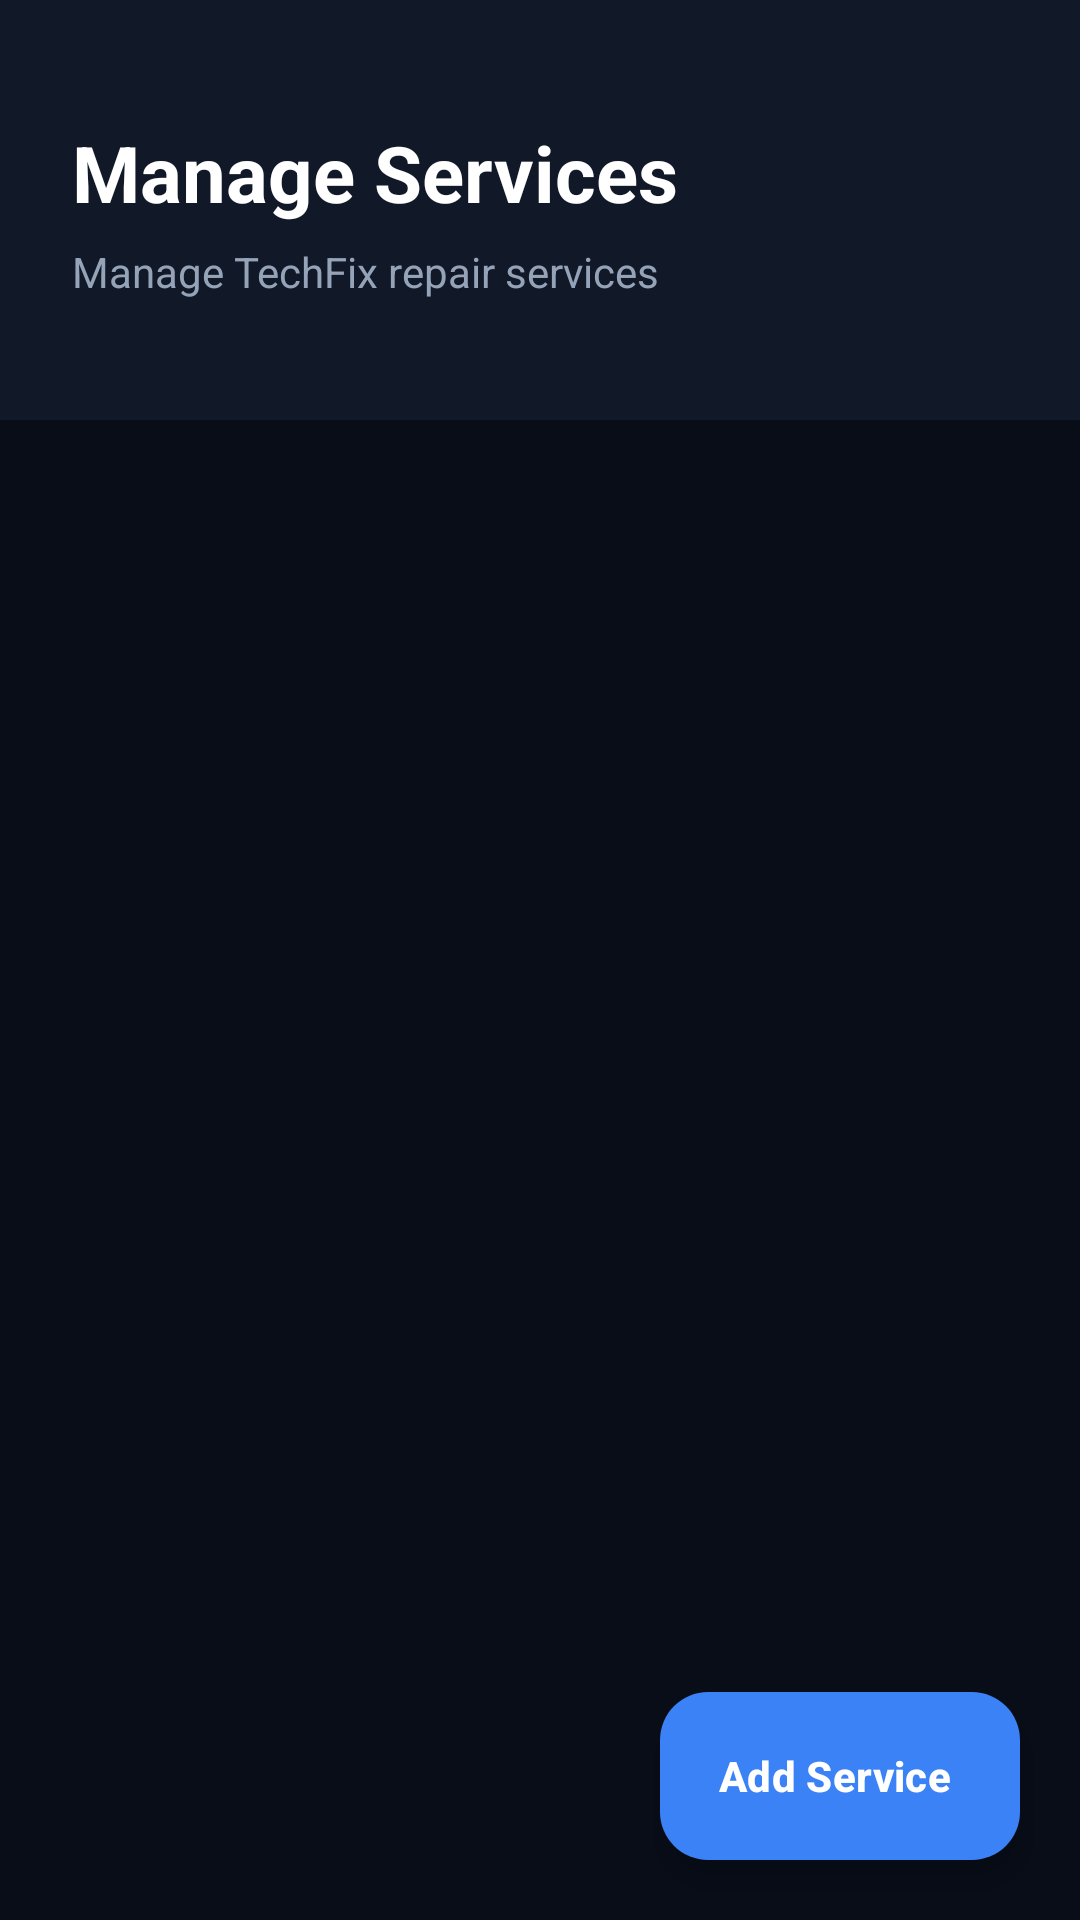

Android layout source for this screen:
<!-- AndroidManifest.xml: application theme Theme.TechFix -->
<!-- res/layout/activity_manage_services.xml -->
<?xml version="1.0" encoding="utf-8"?>
<androidx.constraintlayout.widget.ConstraintLayout
    xmlns:android="http://schemas.android.com/apk/res/android"
    xmlns:app="http://schemas.android.com/apk/res-auto"
    xmlns:tools="http://schemas.android.com/tools"
    android:id="@+id/main"
    android:layout_width="match_parent"
    android:layout_height="match_parent"
    android:background="#080D18"
    tools:context=".admin.ManageServicesActivity">

    
    <LinearLayout
        android:id="@+id/headerLayout"
        android:layout_width="0dp"
        android:layout_height="140dp"
        android:background="#111827"
        android:gravity="center_vertical"
        android:orientation="vertical"
        android:paddingStart="24dp"
        android:paddingEnd="24dp"
        app:layout_constraintTop_toTopOf="parent"
        app:layout_constraintStart_toStartOf="parent"
        app:layout_constraintEnd_toEndOf="parent">

        <TextView
            android:layout_width="wrap_content"
            android:layout_height="wrap_content"
            android:text="Manage Services"
            android:textColor="#FFFFFF"
            android:textSize="26sp"
            android:textStyle="bold" />

        <TextView
            android:layout_width="wrap_content"
            android:layout_height="wrap_content"
            android:layout_marginTop="6dp"
            android:text="Manage TechFix repair services"
            android:textColor="#94A3B8"
            android:textSize="14sp" />

    </LinearLayout>

    
    <androidx.recyclerview.widget.RecyclerView
        android:id="@+id/recyclerServices"
        android:layout_width="0dp"
        android:layout_height="0dp"
        android:layout_marginStart="16dp"
        android:layout_marginTop="16dp"
        android:layout_marginEnd="16dp"
        android:layout_marginBottom="16dp"
        android:clipToPadding="false"
        android:paddingBottom="90dp"
        app:layout_constraintTop_toBottomOf="@id/headerLayout"
        app:layout_constraintBottom_toBottomOf="parent"
        app:layout_constraintStart_toStartOf="parent"
        app:layout_constraintEnd_toEndOf="parent" />

    
    <ProgressBar
        android:id="@+id/progressBarServices"
        android:layout_width="48dp"
        android:layout_height="48dp"
        android:indeterminateTint="#3B82F6"
        android:visibility="gone"
        app:layout_constraintTop_toTopOf="@id/recyclerServices"
        app:layout_constraintBottom_toBottomOf="@id/recyclerServices"
        app:layout_constraintStart_toStartOf="parent"
        app:layout_constraintEnd_toEndOf="parent" />

    
    <TextView
        android:id="@+id/tvEmptyServices"
        android:layout_width="wrap_content"
        android:layout_height="wrap_content"
        android:gravity="center"
        android:text="No services found"
        android:textColor="#94A3B8"
        android:textSize="16sp"
        android:visibility="gone"
        app:layout_constraintTop_toTopOf="@id/recyclerServices"
        app:layout_constraintBottom_toBottomOf="@id/recyclerServices"
        app:layout_constraintStart_toStartOf="parent"
        app:layout_constraintEnd_toEndOf="parent" />

    
    <com.google.android.material.floatingactionbutton.ExtendedFloatingActionButton
        android:id="@+id/btnAddService"
        android:layout_width="wrap_content"
        android:layout_height="wrap_content"
        android:layout_marginEnd="20dp"
        android:layout_marginBottom="20dp"
        android:text="Add Service"
        android:textColor="#FFFFFF"
        android:textStyle="bold"
        app:backgroundTint="#3B82F6"
        app:iconTint="#FFFFFF"
        app:layout_constraintEnd_toEndOf="parent"
        app:layout_constraintBottom_toBottomOf="parent" />

</androidx.constraintlayout.widget.ConstraintLayout>
<!-- resources referenced by this layout -->
<resources>
  <style name="Theme.TechFix" parent="Base.Theme.TechFix" />
  <style name="Base.Theme.TechFix" parent="Theme.Material3.DayNight.NoActionBar">
          
      </style>
</resources>
